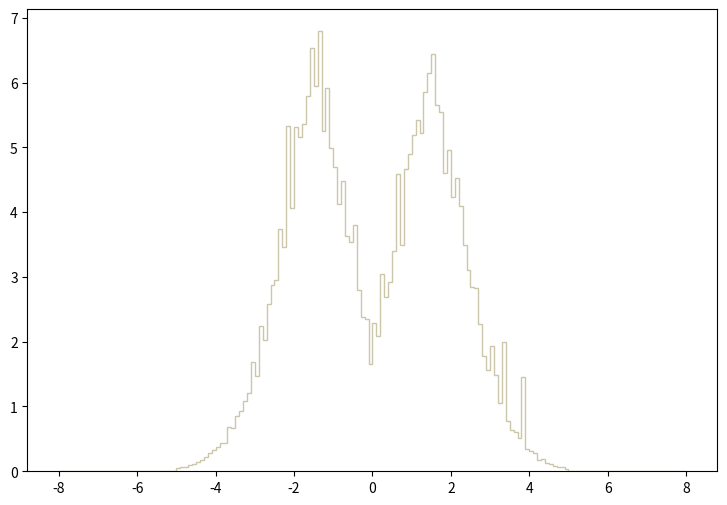

This chart was generated by the following Python code: (Note: this script raises an exception after producing the figure.)
def selection_1():

    # Library import
    import numpy
    import matplotlib
    import matplotlib.pyplot   as plt
    import matplotlib.gridspec as gridspec

    # Library version
    matplotlib_version = matplotlib.__version__
    numpy_version      = numpy.__version__

    # Histo binning
    xBinning = numpy.linspace(-8.0,8.0,161,endpoint=True)

    # Creating data sequence: middle of each bin
    xData = numpy.array([-7.95,-7.85,-7.75,-7.65,-7.55,-7.45,-7.35,-7.25,-7.15,-7.05,-6.95,-6.85,-6.75,-6.65,-6.55,-6.45,-6.35,-6.25,-6.15,-6.05,-5.95,-5.85,-5.75,-5.65,-5.55,-5.45,-5.35,-5.25,-5.15,-5.05,-4.95,-4.85,-4.75,-4.65,-4.55,-4.45,-4.35,-4.25,-4.15,-4.05,-3.95,-3.85,-3.75,-3.65,-3.55,-3.45,-3.35,-3.25,-3.15,-3.05,-2.95,-2.85,-2.75,-2.65,-2.55,-2.45,-2.35,-2.25,-2.15,-2.05,-1.95,-1.85,-1.75,-1.65,-1.55,-1.45,-1.35,-1.25,-1.15,-1.05,-0.95,-0.85,-0.75,-0.65,-0.55,-0.45,-0.35,-0.25,-0.15,-0.05,0.05,0.15,0.25,0.35,0.45,0.55,0.65,0.75,0.85,0.95,1.05,1.15,1.25,1.35,1.45,1.55,1.65,1.75,1.85,1.95,2.05,2.15,2.25,2.35,2.45,2.55,2.65,2.75,2.85,2.95,3.05,3.15,3.25,3.35,3.45,3.55,3.65,3.75,3.85,3.95,4.05,4.15,4.25,4.35,4.45,4.55,4.65,4.75,4.85,4.95,5.05,5.15,5.25,5.35,5.45,5.55,5.65,5.75,5.85,5.95,6.05,6.15,6.25,6.35,6.45,6.55,6.65,6.75,6.85,6.95,7.05,7.15,7.25,7.35,7.45,7.55,7.65,7.75,7.85,7.95])

    # Creating weights for histo: y2_ETA_0
    y2_ETA_0_weights = numpy.array([0.0,0.0,0.0,0.0,0.0,0.0,0.0,0.0,0.0,0.0,0.0,0.0,0.0,0.0,0.0,0.0,0.0,0.0,0.0,0.0,0.0,0.0,0.0,0.0,0.0,0.0,0.0,0.0,0.0,0.0,0.019459322296,0.0212283501411,0.0176902904509,0.0371496127468,0.0513018355076,0.060146994733,0.0707611538035,0.0636850344232,0.116755909776,0.146829427142,0.136215228072,0.178671944354,0.176902904509,0.268892456453,0.235280899397,0.314887212426,0.359112928553,0.422797962976,0.461716759568,0.532477953371,0.525401553991,0.645695543457,0.723533136641,0.769527532613,0.916357119756,0.958813916038,1.05257230783,1.13040950101,1.24893469063,1.25601069001,1.36745948025,1.42583747514,1.49836786879,1.53374826569,1.45767987235,1.70534425066,1.55497666383,1.54259346492,1.51251986755,1.2949294866,1.29316028676,1.17109749745,1.11271950256,0.89689792146,0.824367527811,0.69522833912,0.684614340049,0.520094754456,0.461716759568,0.371496127468,0.401569564835,0.435181161892,0.587317548569,0.562551150738,0.760682733388,0.822598727966,0.972965914798,1.06849350643,1.16755909776,1.37276667979,1.39222587808,1.41876147576,1.48244627018,1.55674586368,1.49659866894,1.49659866894,1.62219985795,1.49659866894,1.38691907855,1.30908148537,1.36392148056,1.21001589404,1.15871429853,1.02780591,1.00657751186,0.866824324093,0.849133925642,0.70584273819,0.590855948259,0.557244351203,0.543091952442,0.444026361117,0.401569564835,0.357343888708,0.274199535989,0.245895058467,0.233511859552,0.19105514327,0.168057785283,0.150367466832,0.146829427142,0.10791079055,0.0689921539584,0.0707611538035,0.0530708753526,0.060146994733,0.0300734973665,0.0212283501411,0.0265354376763,0.0106141750705,0.0,0.0,0.0,0.0,0.0,0.0,0.0,0.0,0.0,0.0,0.0,0.0,0.0,0.0,0.0,0.0,0.0,0.0,0.0,0.0,0.0,0.0,0.0,0.0,0.0,0.0,0.0,0.0,0.0,0.0])

    # Creating weights for histo: y2_ETA_1
    y2_ETA_1_weights = numpy.array([0.0,0.0,0.0,0.0,0.0,0.0,0.0,0.0,0.0,0.0,0.0,0.0,0.0,0.0,0.0,0.0,0.0,0.0,0.0,0.0,0.0,0.0,0.0,0.0,0.0,0.0,0.0,0.0,0.0,0.0,0.013892688307,0.0160348220628,0.0203086818837,0.0267128249216,0.0267157865571,0.0416619377967,0.0459575082842,0.0651820397357,0.0577004928792,0.0822857843884,0.107912884135,0.119670457083,0.111134711881,0.162411853058,0.180577629802,0.23825741921,0.20837967311,0.261777161436,0.310961533446,0.313083599224,0.36014874319,0.441309665649,0.448800485103,0.524699888272,0.567432571204,0.610204822545,0.697831662722,0.743743407543,0.809967735134,0.845213995102,0.852743183921,0.908304424744,0.970275348182,0.929626201789,0.964934412297,0.924326832718,0.949964763817,0.894409518208,0.868762794129,0.791781055079,0.787601991574,0.68496273706,0.659308019363,0.585634039452,0.48301317026,0.429590222259,0.4028171974,0.326987898261,0.260736512274,0.240414337163,0.236156176808,0.262874245543,0.341943278133,0.398595208167,0.428502290846,0.517221858608,0.603717202154,0.657146145368,0.727714604675,0.752227434037,0.792890968942,0.880503420607,0.89761615808,0.950995540862,0.987304552347,0.975609089811,0.978812132554,0.881580560636,0.881585756488,0.901895941172,0.852756773072,0.774723073889,0.755513210727,0.635832761621,0.553533268178,0.555621600888,0.488332123695,0.479778952406,0.457321282239,0.348356078259,0.345133491119,0.321631534693,0.274585895155,0.238262015541,0.216943156166,0.152789975007,0.151734297842,0.11645986037,0.103646810098,0.095118538929,0.0737163460864,0.071601514533,0.0438048669175,0.0544966507738,0.0277853726173,0.0235099860153,0.0235065927245,0.0245717862915,0.0149570145665,0.0106839261298,0.0,0.0,0.0,0.0,0.0,0.0,0.0,0.0,0.0,0.0,0.0,0.0,0.0,0.0,0.0,0.0,0.0,0.0,0.0,0.0,0.0,0.0,0.0,0.0,0.0,0.0,0.0,0.0,0.0,0.0])

    # Creating weights for histo: y2_ETA_2
    y2_ETA_2_weights = numpy.array([0.0,0.0,0.0,0.0,0.0,0.0,0.0,0.0,0.0,0.0,0.0,0.0,0.0,0.0,0.0,0.0,0.0,0.0,0.0,0.0,0.0,0.0,0.0,0.0,0.0,0.0,0.0,0.0,0.0,0.0,0.0104169344674,0.0152781716188,0.0166670959478,0.0215283330992,0.0229172574282,0.0298618830731,0.0388898932115,0.0465289710209,0.0541680528303,0.0618071346397,0.0680572961201,0.0701406966136,0.0770853382585,0.118753068128,0.120836468621,0.144448194214,0.171532200629,0.18403252359,0.18403252359,0.230561534611,0.253478780039,0.311813633856,0.320841635995,0.388204491951,0.391676812773,0.424316500504,0.458345308564,0.47015091136,0.532652526165,0.561820133073,0.590292939817,0.609738144423,0.620154946891,0.614599345575,0.642377752154,0.662516956924,0.615293745739,0.59376534064,0.57362613587,0.541680528303,0.498624118105,0.452094907084,0.406260496227,0.397232494089,0.29375758958,0.283340667112,0.239589536749,0.208338729347,0.166670959478,0.134725711911,0.125697709773,0.178476842274,0.18403252359,0.222227972637,0.304174552047,0.326397317311,0.370842927838,0.394454653431,0.468067710867,0.481262513992,0.559042132415,0.584737338501,0.593070940475,0.568070134554,0.635432950509,0.593070940475,0.605571343436,0.61390494541,0.606265743601,0.571542535376,0.577792536857,0.546541729454,0.477095713005,0.481956914157,0.42987210182,0.418066499024,0.350009042903,0.312508074021,0.283340667112,0.275007105138,0.231255974776,0.189588244906,0.15625403701,0.162504198491,0.146531554708,0.127086630102,0.0972247430287,0.0875022607259,0.076390858094,0.0597237741462,0.0513902121723,0.0451400506919,0.0326397317311,0.0361120445535,0.0222227972637,0.0159726357833,0.0138892472898,0.0131947871253,0.0104169344674,0.00555569731593,0.0,0.0,0.0,0.0,0.0,0.0,0.0,0.0,0.0,0.0,0.0,0.0,0.0,0.0,0.0,0.0,0.0,0.0,0.0,0.0,0.0,0.0,0.0,0.0,0.0,0.0,0.0,0.0,0.0,0.0])

    # Creating weights for histo: y2_ETA_3
    y2_ETA_3_weights = numpy.array([0.0,0.0,0.0,0.0,0.0,0.0,0.0,0.0,0.0,0.0,0.0,0.0,0.0,0.0,0.0,0.0,0.0,0.0,0.0,0.0,0.0,0.0,0.0,0.0,0.0,0.0,0.0,0.0,0.0,0.0,0.00521571371598,0.012802200212,0.012802200212,0.01422466868,0.00948311111997,0.0184920700839,0.0241819359559,0.0298718058279,0.0469414154438,0.0346133593879,0.0507346566918,0.0559503784078,0.0673301021518,0.0730199840238,0.0772873854277,0.0943569510437,0.109529956036,0.129918642744,0.151729809919,0.177334218343,0.182075739903,0.191558863023,0.203886907079,0.250354162367,0.264578847047,0.308675301555,0.335228030291,0.347081914191,0.356090877155,0.400661331819,0.398290731039,0.412515335719,0.407299734003,0.44665454695,0.436697343674,0.434326542894,0.418679337747,0.392126689011,0.371738002303,0.374108763083,0.331434789043,0.314365183427,0.299666338591,0.249880002211,0.235181197375,0.200567825987,0.167851095223,0.132289403524,0.116642278376,0.0990985126036,0.0905637097957,0.110952396504,0.128496162276,0.171644336471,0.192507183335,0.217163271447,0.245138440651,0.261259725955,0.312468542803,0.333331389667,0.380746965267,0.400661331819,0.404928933223,0.433378142582,0.430059341491,0.431007341802,0.428636541022,0.405402933379,0.435748943362,0.410144534939,0.391178368699,0.366522280587,0.326219067327,0.321003345611,0.307726981243,0.277381051259,0.256518204395,0.221904833007,0.202938586767,0.198197065207,0.157893811947,0.135608524616,0.127073721808,0.103365914008,0.104788394476,0.0886671091717,0.0810806266757,0.0749165846477,0.0521571371598,0.0436223343519,0.0346133593879,0.0303459579839,0.0275010250479,0.0208628468639,0.0194403783959,0.0156471371479,0.010905579588,0.00616402202798,0.00758649049597,0.001422466868,0.0,0.0,0.0,0.0,0.0,0.0,0.0,0.0,0.0,0.0,0.0,0.0,0.0,0.0,0.0,0.0,0.0,0.0,0.0,0.0,0.0,0.0,0.0,0.0,0.0,0.0,0.0,0.0,0.0,0.0])

    # Creating weights for histo: y2_ETA_4
    y2_ETA_4_weights = numpy.array([0.0,0.0,0.0,0.0,0.0,0.0,0.0,0.0,0.0,0.0,0.0,0.0,0.0,0.0,0.0,0.0,0.0,0.0,0.0,0.0,0.0,0.0,0.0,0.0,0.0,0.0,0.0,0.0,0.0,0.0,0.0,0.0,0.0,0.0,0.0,0.0,0.0,0.0,0.0,0.0,0.0,0.0,0.0,0.0,0.0,0.0,0.0,0.0,0.0,0.0,0.0,0.0,0.0,0.0,0.0,0.0,0.0,0.0,0.0,0.0,0.0,0.0,0.0,0.0,0.0,0.0,0.0,0.0,0.0,0.0,0.0,0.0,0.0,0.0,0.0,0.0,0.0,0.0,0.0,0.0,0.0,0.0,0.0,0.0,0.0,0.0,0.0,0.0,0.0,0.0,0.0,0.0,0.0,0.0,0.0,0.0,0.0,0.0,0.0,0.0,0.0,0.0,0.0,0.0,0.0,0.0,0.0,0.0,0.0,0.0,0.0,0.0,0.0,0.0,0.0,0.0,0.0,0.0,0.0,0.0,0.0,0.0,0.0,0.0,0.0,0.0,0.0,0.0,0.0,0.0,0.0,0.0,0.0,0.0,0.0,0.0,0.0,0.0,0.0,0.0,0.0,0.0,0.0,0.0,0.0,0.0,0.0,0.0,0.0,0.0,0.0,0.0,0.0,0.0,0.0,0.0,0.0,0.0,0.0,0.0])

    # Creating weights for histo: y2_ETA_5
    y2_ETA_5_weights = numpy.array([0.0,0.0,0.0,0.0,0.0,0.0,0.0,0.0,0.0,0.0,0.0,0.0,0.0,0.0,0.0,0.0,0.0,0.0,0.0,0.0,0.0,0.0,0.0,0.0,0.0,0.0,0.0,0.0,0.0,0.0,0.0,0.0,0.0,0.0,0.0,0.0,0.0,0.0,0.0,0.0,0.0,0.0,0.0,0.0,0.0,0.0,0.0,0.0,0.0,0.0,0.0,0.0,0.0,0.0,0.0,0.0,0.0,0.0,1.05462838872,0.0,0.0,0.0,0.0,0.0,0.0,0.0,0.0,0.0,0.0,0.0,0.0,0.0,0.0,0.0,0.0,0.0,0.0,0.0,0.0,0.0,0.0,0.0,0.0,0.0,0.0,0.0,0.0,0.0,0.0,0.0,0.0,0.0,0.0,0.0,0.0,0.0,0.0,0.0,0.0,0.0,0.0,0.0,0.0,0.0,0.0,0.0,0.0,0.0,0.0,0.0,0.0,0.0,0.0,1.0521138287,0.0,0.0,0.0,0.0,1.0529581672,0.0,0.0,0.0,0.0,0.0,0.0,0.0,0.0,0.0,0.0,0.0,0.0,0.0,0.0,0.0,0.0,0.0,0.0,0.0,0.0,0.0,0.0,0.0,0.0,0.0,0.0,0.0,0.0,0.0,0.0,0.0,0.0,0.0,0.0,0.0,0.0,0.0,0.0,0.0,0.0,0.0])

    # Creating weights for histo: y2_ETA_6
    y2_ETA_6_weights = numpy.array([0.0,0.0,0.0,0.0,0.0,0.0,0.0,0.0,0.0,0.0,0.0,0.0,0.0,0.0,0.0,0.0,0.0,0.0,0.0,0.0,0.0,0.0,0.0,0.0,0.0,0.0,0.0,0.0,0.0,0.0,0.0,0.0,0.0,0.0,0.0,0.0,0.0,0.0,0.0,0.0,0.0,0.0,0.0,0.0,0.0,0.0,0.0,0.0,0.0,0.230010868789,0.0,0.461330815406,0.0,0.229973211859,0.230587826743,0.230418946942,0.460523112695,0.0,0.230010868789,0.0,0.691633679099,0.46109180918,0.230578412511,0.920677725438,1.38273093908,0.460570760238,1.61360826308,0.230742911812,1.15123842382,0.230119228525,0.230176943533,0.230119228525,0.460931575103,0.230578412511,0.460212635155,0.921333263413,0.459820695685,0.229694012626,0.230513204542,0.0,0.229469723343,0.229973211859,0.69151532875,0.23066383226,0.0,0.460533103309,0.92177323468,0.0,0.229943163167,0.460991518786,0.459916375026,0.690814064503,0.460690263351,0.69197835528,1.15214564842,1.15201115938,0.460224162786,0.691093033184,0.230559776173,0.230418946942,0.0,0.691293998226,0.460078146121,0.230754708421,0.229694012626,0.230010868789,0.461066448391,0.230010868789,0.0,0.0,0.460772493789,0.229943163167,0.0,0.0,0.0,0.0,0.0,0.0,0.0,0.0,0.0,0.0,0.0,0.0,0.0,0.0,0.0,0.0,0.0,0.0,0.0,0.0,0.0,0.0,0.0,0.0,0.0,0.0,0.0,0.0,0.0,0.0,0.0,0.0,0.0,0.0,0.0,0.0,0.0,0.0,0.0,0.0,0.0,0.0,0.0,0.0,0.0,0.0,0.0,0.0])

    # Creating weights for histo: y2_ETA_7
    y2_ETA_7_weights = numpy.array([0.0,0.0,0.0,0.0,0.0,0.0,0.0,0.0,0.0,0.0,0.0,0.0,0.0,0.0,0.0,0.0,0.0,0.0,0.0,0.0,0.0,0.0,0.0,0.0,0.0,0.0,0.0,0.0,0.0,0.0,0.0,0.0,0.0,0.0,0.0,0.0,0.0,0.0,0.0,0.0,0.0,0.0,0.0,0.0,0.0277647033476,0.0,0.0,0.0,0.0,0.0276968775195,0.0,0.0,0.0829905614753,0.11075083312,0.166183473274,0.0553570473053,0.221639502972,0.24945005444,0.526282031584,0.360087902218,0.581664084157,0.6368984133,0.720094402671,0.470713016544,0.58144480719,0.802918390591,0.747484019302,0.719408873627,0.581109351901,1.02468972903,0.775530697441,0.553850916753,0.803170751451,0.554000948362,0.581493663637,0.60916564745,0.276856366897,0.498550419823,0.636854557907,0.415268258452,0.636908030711,0.415393284792,0.554154826935,0.6093976194,0.6091602617,0.470645694668,0.774825164183,0.526078911867,0.941934217075,0.69229816191,0.747629434554,0.636845325192,0.443408033127,0.830871972193,0.664515000827,0.858429316469,0.775501075816,0.692036568335,0.332363138054,0.775186394134,0.41500743427,0.359867355753,0.304642990247,0.27699301107,0.166084529352,0.110630423136,0.138485214695,0.0553605865125,0.0276711220933,0.0553776670341,0.0831185884482,0.0276911878592,0.0,0.0,0.0,0.0,0.0,0.0,0.0,0.0,0.0,0.0,0.0,0.0,0.0,0.0,0.0,0.0,0.0,0.0,0.0,0.0,0.0,0.0,0.0,0.0,0.0,0.0,0.0,0.0,0.0,0.0,0.0,0.0,0.0,0.0,0.0,0.0,0.0,0.0,0.0,0.0,0.0,0.0,0.0,0.0,0.0,0.0,0.0,0.0])

    # Creating weights for histo: y2_ETA_8
    y2_ETA_8_weights = numpy.array([0.0,0.0,0.0,0.0,0.0,0.0,0.0,0.0,0.0,0.0,0.0,0.0,0.0,0.0,0.0,0.0,0.0,0.0,0.0,0.0,0.0,0.0,0.0,0.0,0.0,0.0,0.0,0.0,0.0,0.0,0.0,0.0,0.0,0.0,0.0,0.0,0.0,0.0,0.0,0.0,0.0,0.0,0.0,0.0,0.0,0.0,0.0,0.0,0.0,0.0,0.0,0.0,0.0100835283621,0.0201925974564,0.0200814415689,0.0302819390809,0.0504657741669,0.0504242560654,0.141108752243,0.151215394088,0.282169748354,0.171429102546,0.242031598888,0.211525988772,0.44375617243,0.302421321903,0.282313016751,0.312570379932,0.322771805867,0.262001490141,0.292300905418,0.312554784854,0.322665977792,0.332735664764,0.352972674817,0.312564736577,0.282096688146,0.191752826085,0.231859664033,0.151287362033,0.302268283827,0.242098226884,0.282377581586,0.211618042207,0.312517223169,0.282305067509,0.282384074478,0.231974290887,0.352819879465,0.383064378224,0.332738880869,0.272162987823,0.322516823314,0.211554205547,0.201764441115,0.332688454763,0.242049075084,0.151224799679,0.141197892978,0.171280676244,0.0907672350425,0.0403228631475,0.0907185686915,0.131074745837,0.0504462894221,0.0403355697982,0.050437247918,0.0201443983509,0.0,0.0,0.0,0.0,0.0,0.0,0.0,0.0,0.0,0.0,0.0,0.0,0.0,0.0,0.0,0.0,0.0,0.0,0.0,0.0,0.0,0.0,0.0,0.0,0.0,0.0,0.0,0.0,0.0,0.0,0.0,0.0,0.0,0.0,0.0,0.0,0.0,0.0,0.0,0.0,0.0,0.0,0.0,0.0,0.0,0.0,0.0,0.0,0.0,0.0,0.0,0.0])

    # Creating weights for histo: y2_ETA_9
    y2_ETA_9_weights = numpy.array([0.0,0.0,0.0,0.0,0.0,0.0,0.0,0.0,0.0,0.0,0.0,0.0,0.0,0.0,0.0,0.0,0.0,0.0,0.0,0.0,0.0,0.0,0.0,0.0,0.0,0.0,0.0,0.0,0.0,0.0,0.0,0.0,0.0,0.0,0.0,0.0,0.0,0.0,0.0,0.0,0.0,0.0,0.0,0.0,0.0,0.0,0.0,0.0,0.0,0.0,0.0,0.0,0.00282138463975,0.00565641211171,0.00565755863286,0.0169834870544,0.0283062529243,0.0226386756972,0.0311267719021,0.0452672327682,0.0565715465729,0.0961962409048,0.138639607469,0.124487958403,0.138660960464,0.16404220709,0.178212246663,0.17545659462,0.147061998009,0.144277952254,0.200865465481,0.138635490766,0.166899314713,0.152750743556,0.13579269542,0.158470037351,0.152735584853,0.152754244678,0.127399929756,0.135835632253,0.152797296931,0.104703658684,0.161278860274,0.155597463235,0.152794065127,0.135777921457,0.17254504648,0.15842571546,0.186710507663,0.152814340853,0.169745303388,0.197991814096,0.19809400068,0.161226304976,0.138599556176,0.115986965759,0.107487358174,0.130126341662,0.0820436684663,0.073589421567,0.0735758787669,0.0424499840689,0.022630757776,0.0113217347704,0.0169680167136,0.0113279752311,0.00283618476579,0.00282186248514,0.0,0.0,0.0,0.0,0.0,0.0,0.0,0.0,0.0,0.0,0.0,0.0,0.0,0.0,0.0,0.0,0.0,0.0,0.0,0.0,0.0,0.0,0.0,0.0,0.0,0.0,0.0,0.0,0.0,0.0,0.0,0.0,0.0,0.0,0.0,0.0,0.0,0.0,0.0,0.0,0.0,0.0,0.0,0.0,0.0,0.0,0.0,0.0,0.0,0.0,0.0,0.0])

    # Creating weights for histo: y2_ETA_10
    y2_ETA_10_weights = numpy.array([0.0,0.0,0.0,0.0,0.0,0.0,0.0,0.0,0.0,0.0,0.0,0.0,0.0,0.0,0.0,0.0,0.0,0.0,0.0,0.0,0.0,0.0,0.0,0.0,0.0,0.0,0.0,0.0,0.0,0.0,0.0,0.0,0.0,0.0,0.0,0.0,0.0,0.0,0.0,0.0,0.0,0.0,0.0,0.0,0.0,0.0,0.0,0.0,0.0,0.0,0.0,0.0,0.0,0.0,0.0,0.0,0.00152036568561,0.00608432773461,0.0,0.0106637902773,0.00915590296165,0.0136744953492,0.0121776816713,0.0228924097371,0.0304152648039,0.0167600741854,0.0364716219449,0.016765166192,0.0304859503631,0.0213936939407,0.0244311172797,0.0274140880461,0.0212791060686,0.0121922488273,0.0167602159582,0.0152615119762,0.0167467002838,0.0229027118944,0.0243348889863,0.018266020395,0.0244153096116,0.0167416200915,0.0304663739012,0.012157561747,0.0197782991233,0.0136882236828,0.0289205777181,0.0152397025925,0.0228780434259,0.0167637366496,0.0379849285261,0.0213087720287,0.015237918618,0.0228788349907,0.0152255607549,0.0213024867675,0.0137411049402,0.0136775907222,0.0152689904918,0.00610569998541,0.00306007981519,0.0107070274394,0.0030442780543,0.0,0.00152202206458,0.0,0.0,0.0,0.0,0.0,0.0,0.0,0.0,0.0,0.0,0.0,0.0,0.0,0.0,0.0,0.0,0.0,0.0,0.0,0.0,0.0,0.0,0.0,0.0,0.0,0.0,0.0,0.0,0.0,0.0,0.0,0.0,0.0,0.0,0.0,0.0,0.0,0.0,0.0,0.0,0.0,0.0,0.0,0.0,0.0,0.0,0.0,0.0,0.0,0.0,0.0,0.0,0.0,0.0,0.0])

    # Creating weights for histo: y2_ETA_11
    y2_ETA_11_weights = numpy.array([0.0,0.0,0.0,0.0,0.0,0.0,0.0,0.0,0.0,0.0,0.0,0.0,0.0,0.0,0.0,0.0,0.0,0.0,0.0,0.0,0.0,0.0,0.0,0.0,0.0,0.0,0.0,0.0,0.0,0.0,0.0,0.0,0.0,0.0,0.0,0.0,0.0,0.0,0.0,0.0,0.0,0.0,0.0,0.0,0.0,0.0,0.0,0.0,0.0,0.0,0.0,0.0,0.0,0.0,0.0,0.0,0.0,0.0,0.000180402763226,0.0,0.00162534450242,0.00126209183056,0.00270855024996,0.00487465404186,0.00307127724615,0.00523784394073,0.0032496676921,0.00523603777304,0.00541400113158,0.00559867311296,0.00361186901262,0.00306932512163,0.00306869585127,0.00216793037044,0.00288709551029,0.00180590851136,0.00180477205062,0.00144580488709,0.00198653798907,0.00288744210963,0.00288639037318,0.0025288238561,0.00144563890452,0.00180628014288,0.00306903051219,0.00198611975919,0.00270769414959,0.00270918067566,0.00487566303107,0.00505634526889,0.00523489784631,0.00397192449809,0.00542156855058,0.00596007609966,0.00487562452003,0.00523591068662,0.00379148179892,0.00180388206053,0.00162517004741,0.000902287437054,0.000361074641586,0.000180062556714,0.0,0.0,0.0,0.0,0.0,0.0,0.0,0.0,0.0,0.0,0.0,0.0,0.0,0.0,0.0,0.0,0.0,0.0,0.0,0.0,0.0,0.0,0.0,0.0,0.0,0.0,0.0,0.0,0.0,0.0,0.0,0.0,0.0,0.0,0.0,0.0,0.0,0.0,0.0,0.0,0.0,0.0,0.0,0.0,0.0,0.0,0.0,0.0,0.0,0.0,0.0,0.0,0.0,0.0,0.0,0.0,0.0,0.0])

    # Creating weights for histo: y2_ETA_12
    y2_ETA_12_weights = numpy.array([0.0,0.0,0.0,0.0,0.0,0.0,0.0,0.0,0.0,0.0,0.0,0.0,0.0,0.0,0.0,0.0,0.0,0.0,0.0,0.0,0.0,0.0,0.0,0.0,0.0,0.0,0.0,0.0,0.0,0.0,0.0,0.0,0.0,0.0,0.0,0.0,0.0,0.0,0.0,0.0,0.0,0.0,0.0,0.0,0.0,0.0,0.0,0.0,0.0,0.0,0.0,0.0,0.0,0.0,0.0,0.0,0.012170493784,0.0,0.0,0.0,0.0,0.0,0.0121313846429,0.0,0.0,0.0,0.0,0.0,0.0,0.0,0.0,0.0,0.0,0.0,0.0,0.0,0.0,0.0,0.0,0.0,0.0,0.0,0.0,0.0,0.0,0.0,0.0,0.0,0.0,0.0,0.0,0.0,0.0,0.0,0.0,0.0,0.0,0.0,0.0,0.0,0.0,0.0,0.0,0.0,0.0,0.0,0.0,0.0,0.0,0.0,0.0,0.0,0.0,0.0121240822392,0.0,0.0,0.0,0.0,0.0,0.0,0.0,0.0121753353338,0.0,0.0,0.0,0.0,0.0,0.0,0.0,0.0,0.0,0.0,0.0,0.0,0.0,0.0,0.0,0.0,0.0,0.0,0.0,0.0,0.0,0.0,0.0,0.0,0.0,0.0,0.0,0.0,0.0,0.0,0.0,0.0,0.0,0.0,0.0,0.0,0.0,0.0])

    # Creating weights for histo: y2_ETA_13
    y2_ETA_13_weights = numpy.array([0.0,0.0,0.0,0.0,0.0,0.0,0.0,0.0,0.0,0.0,0.0,0.0,0.0,0.0,0.0,0.0,0.0,0.0,0.0,0.0,0.0,0.0,0.0,0.0,0.0,0.0,0.0,0.0,0.0,0.0,0.0,0.0,0.0,0.0,0.0,0.0,0.0,0.0100369729596,0.0100340929302,0.0100407289809,0.0100584802099,0.0,0.0,0.030132417865,0.0200826438562,0.0300958576057,0.0301273024038,0.0200840156923,0.010054653944,0.040136636171,0.0301856963443,0.0200640496917,0.0301124766567,0.0200719501456,0.0100407289809,0.0301068736151,0.0100299567616,0.0301601727545,0.0,0.0200562401427,0.0200624010091,0.0200827058367,0.0,0.0301219142281,0.0100340929302,0.0200902220112,0.0,0.0100355639352,0.0,0.0,0.0,0.0,0.0,0.0100187052261,0.0,0.0,0.0,0.0,0.0,0.0,0.0,0.0,0.0,0.0,0.0,0.0,0.0,0.0,0.0,0.0,0.0100696697648,0.0100457328771,0.0100329194318,0.0100153624085,0.0100329194318,0.0100407289809,0.0100584802099,0.0100407289809,0.0100367002452,0.0200976844692,0.030155929153,0.0401028939605,0.0200909203254,0.0301506070899,0.0601800546042,0.0401587756228,0.0100369729596,0.0301077413428,0.0502351516829,0.0,0.0100367002452,0.0301107949178,0.0401287894336,0.0100324442476,0.0200965440271,0.0200755615456,0.0201149439859,0.0401455035214,0.0,0.0,0.0,0.010060984224,0.0,0.0,0.0,0.0,0.0,0.0,0.0,0.0,0.0,0.0,0.0,0.0,0.0,0.0,0.0,0.0,0.0,0.0,0.0,0.0,0.0,0.0,0.0,0.0,0.0,0.0,0.0,0.0,0.0,0.0,0.0,0.0,0.0,0.0,0.0,0.0,0.0,0.0])

    # Creating weights for histo: y2_ETA_14
    y2_ETA_14_weights = numpy.array([0.0,0.0,0.0,0.0,0.0,0.0,0.0,0.0,0.0,0.0,0.0,0.0,0.0,0.0,0.0,0.0,0.0,0.0,0.0,0.0,0.0,0.0,0.0,0.0,0.0,0.0,0.0,0.0,0.0,0.0,0.0,0.0,0.0,0.0,0.0,0.0,0.0,0.0,0.0,0.0,0.0,0.00550244091916,0.00549455527483,0.0274788622552,0.0109966102402,0.0275213334174,0.0440645011208,0.0550212403082,0.0715383947294,0.104584200931,0.0824863179209,0.131991507362,0.14303701591,0.165039385526,0.17598641493,0.137517836787,0.214458486969,0.170484624038,0.142930858318,0.143025762312,0.175987877491,0.098972149149,0.148484001371,0.121016933049,0.148535678545,0.0990037973558,0.0989622362319,0.0825768342299,0.0769304935054,0.0714326434044,0.0439745942125,0.0495251777825,0.0495075864172,0.0440087612752,0.0330345444773,0.0549921109575,0.0219667196778,0.0165360458411,0.022010092753,0.0165075908938,0.0110069781765,0.0109916456563,0.0110139619079,0.0109818911834,0.0274957954678,0.0220320596148,0.0550157150757,0.0220151995304,0.049493773336,0.0440424814442,0.0550020238746,0.07153258511,0.115467690161,0.0990199667862,0.115521642431,0.131937230078,0.0934729989933,0.14840473866,0.181489180862,0.181490887184,0.187042080155,0.225504767425,0.242091556026,0.14852710631,0.115486134687,0.165082652971,0.115531595975,0.13196696883,0.126449171014,0.0990365831104,0.0770662679688,0.0935408049716,0.0439841414892,0.060540663192,0.0165169187863,0.00550898994474,0.0220143260561,0.00551815533042,0.00549723257499,0.0,0.0,0.0,0.00547933650942,0.0,0.0,0.0,0.0,0.0,0.0,0.0,0.0,0.0,0.0,0.0,0.0,0.0,0.0,0.0,0.0,0.0,0.0,0.0,0.0,0.0,0.0,0.0,0.0,0.0,0.0,0.0,0.0,0.0,0.0,0.0,0.0,0.0,0.0,0.0,0.0,0.0])

    # Creating weights for histo: y2_ETA_15
    y2_ETA_15_weights = numpy.array([0.0,0.0,0.0,0.0,0.0,0.0,0.0,0.0,0.0,0.0,0.0,0.0,0.0,0.0,0.0,0.0,0.0,0.0,0.0,0.0,0.0,0.0,0.0,0.0,0.0,0.0,0.0,0.0,0.0,0.0,0.0,0.0,0.0,0.0,0.0,0.0,0.0,0.0,0.0,0.0,0.0,0.0,0.0,0.0,0.0,0.00197437303479,0.00789374198684,0.00987314982961,0.0207311515505,0.0226995887146,0.0286165883688,0.0385018953297,0.053311084968,0.0759892854687,0.0937577765913,0.115459157806,0.151004637617,0.16281573358,0.162814972005,0.174656290444,0.177653446181,0.165785913552,0.212176652743,0.210172068856,0.158841598225,0.191462993353,0.14014021863,0.13814806043,0.130268531825,0.110538946718,0.109532626448,0.0897938222831,0.0819197449472,0.0838674512563,0.0661286214498,0.0611712134688,0.0532893199752,0.0305884927003,0.0424451428326,0.0394795443311,0.0365223792632,0.0375057921798,0.0335415933662,0.0434092959352,0.0503209437316,0.0690675367918,0.0690634082573,0.0651326425568,0.100646977986,0.099658775168,0.121373544058,0.105600417764,0.134226353456,0.160837083303,0.153964075383,0.172702170877,0.168740060381,0.182591854886,0.164801558688,0.190469900425,0.15396207124,0.134239660965,0.162811043885,0.146092924096,0.125322587542,0.10362096583,0.0848527681088,0.068096890266,0.0394645012339,0.0306034836897,0.0266494819556,0.0177673728108,0.00888108302366,0.00197036314553,0.00196954264939,0.0,0.0,0.0,0.0,0.0,0.0,0.0,0.0,0.0,0.0,0.0,0.0,0.0,0.0,0.0,0.0,0.0,0.0,0.0,0.0,0.0,0.0,0.0,0.0,0.0,0.0,0.0,0.0,0.0,0.0,0.0,0.0,0.0,0.0,0.0,0.0,0.0,0.0,0.0,0.0,0.0,0.0,0.0,0.0,0.0])

    # Creating weights for histo: y2_ETA_16
    y2_ETA_16_weights = numpy.array([0.0,0.0,0.0,0.0,0.0,0.0,0.0,0.0,0.0,0.0,0.0,0.0,0.0,0.0,0.0,0.0,0.0,0.0,0.0,0.0,0.0,0.0,0.0,0.0,0.0,0.0,0.0,0.0,0.0,0.0,0.0,0.0,0.0,0.0,0.0,0.0,0.0,0.0,0.0,0.0,0.0,0.0,0.0,0.0,0.0,0.0,0.0,0.0,0.000504800693334,0.00050348234261,0.0037812471342,0.00428526802008,0.0128529352971,0.0138652766126,0.0224384053425,0.0327767356732,0.0383125443776,0.0567178487847,0.0658022255231,0.0645261260394,0.0736169845021,0.0925139717128,0.0841954787242,0.0980632880106,0.0829415851479,0.087722537036,0.0920051163407,0.0766370279315,0.0799065777376,0.0610063096542,0.0612506146472,0.061005989569,0.0501698668094,0.0420974792929,0.033781010843,0.0362980764639,0.0216784391669,0.0284891910475,0.0191513188711,0.0221810208699,0.020671915399,0.0196578656289,0.0219296980099,0.0297421843843,0.0317669030251,0.0342767787333,0.0488949276343,0.0473937282667,0.053939789731,0.0559633280578,0.0715888049407,0.0731069688214,0.0736021405532,0.0834357166029,0.0922630249528,0.0940201324003,0.0879738038811,0.0839293679301,0.0809161663209,0.0786430816067,0.0720959798656,0.0625159912784,0.0562071529231,0.0463813389383,0.0342774709174,0.01865618715,0.0173971802134,0.00982887479903,0.00453479040112,0.00327585268291,0.00151268522326,0.000504335369542,0.000251767298255,0.0,0.0,0.0,0.0,0.0,0.0,0.0,0.0,0.0,0.0,0.0,0.0,0.0,0.0,0.0,0.0,0.0,0.0,0.0,0.0,0.0,0.0,0.0,0.0,0.0,0.0,0.0,0.0,0.0,0.0,0.0,0.0,0.0,0.0,0.0,0.0,0.0,0.0,0.0,0.0,0.0,0.0,0.0,0.0,0.0,0.0,0.0])

    # Creating weights for histo: y2_ETA_17
    y2_ETA_17_weights = numpy.array([0.0,0.0,0.0,0.0,0.0,0.0,0.0,0.0,0.0,0.0,0.0,0.0,0.0,0.0,0.0,0.0,0.0,0.0,0.0,0.0,0.0,0.0,0.0,0.0,0.0,0.0,0.0,0.0,0.0,0.0,0.0,0.0,0.0,0.0,0.0,0.0,0.0,0.0,0.0,0.0,0.0,0.0,0.0,0.0,0.0,0.0,0.0,0.0,0.0,0.000287297016858,0.0,0.0002877934089,0.000857586786693,0.00228741951778,0.00315392206542,0.00916431188846,0.0111594429749,0.0145971753155,0.0188877821677,0.0340711799879,0.0312067329657,0.0443740192624,0.0489699097195,0.0455214997012,0.0503878113455,0.0546894358014,0.0503856818086,0.0484064022746,0.0555581068774,0.0409261991157,0.0417973496525,0.0337905910121,0.0329286084815,0.0269163560635,0.0203265192622,0.0234683659538,0.0160482897182,0.0148826032389,0.0111701506462,0.0137452405996,0.0137390219521,0.0134513345201,0.0143239547373,0.0191678612543,0.0223273541082,0.0206115572704,0.0274906011731,0.031203733618,0.0386666405386,0.0446496593144,0.0426415060601,0.0461070523515,0.0520970796032,0.0526797728754,0.044092260541,0.0469738138429,0.0515350418386,0.0374907062881,0.0429211252468,0.0297861519225,0.0269268637782,0.0220518240322,0.0137477100625,0.0105896768912,0.0074411896438,0.00458045781355,0.000860929759642,0.00171102487567,0.0,0.000573934777096,0.0,0.0,0.0,0.0,0.0,0.0,0.0,0.0,0.0,0.0,0.0,0.0,0.0,0.0,0.0,0.0,0.0,0.0,0.0,0.0,0.0,0.0,0.0,0.0,0.0,0.0,0.0,0.0,0.0,0.0,0.0,0.0,0.0,0.0,0.0,0.0,0.0,0.0,0.0,0.0,0.0,0.0,0.0,0.0,0.0,0.0,0.0,0.0,0.0,0.0])

    # Creating weights for histo: y2_ETA_18
    y2_ETA_18_weights = numpy.array([0.0,0.0,0.0,0.0,0.0,0.0,0.0,0.0,0.0,0.0,0.0,0.0,0.0,0.0,0.0,0.0,0.0,0.0,0.0,0.0,0.0,0.0,0.0,0.0,0.0,0.0,0.0,0.0,0.0,0.0,0.0,0.0,0.0,0.0,0.0,0.0,0.0,0.0,0.0,0.0,0.0,0.0,0.0,0.0,0.0,0.0,0.0,0.0,0.0,0.0,0.0,0.0,0.0,4.32255015911e-05,2.1599054319e-05,8.64362505514e-05,0.000453616154721,0.000928710798724,0.0015768776911,0.00235322859979,0.00382300261047,0.00440388660961,0.00593977797186,0.00662987418795,0.0077751645035,0.0085322720303,0.00883322150733,0.00924369250362,0.0087621364588,0.00820638138684,0.00719111539448,0.00710156441093,0.00596143751615,0.00459625337115,0.00446974117995,0.00358385450229,0.00267862343751,0.00274297298804,0.00207364319534,0.00209225539934,0.00192278581046,0.00200723162936,0.00224619616787,0.00250226411859,0.00317556580567,0.00414571515167,0.00514101102743,0.00558980952616,0.00660272431799,0.00746905160569,0.00924282494834,0.00827172045332,0.00866007507669,0.00865437100553,0.00783955638403,0.00760023686034,0.00643717213934,0.00537816794955,0.00421190961927,0.00328269966193,0.00220380833909,0.00164238943042,0.00103510283236,0.000475072012126,0.000172877027478,8.63637866349e-05,4.32177480778e-05,0.0,0.0,0.0,0.0,0.0,0.0,0.0,0.0,0.0,0.0,0.0,0.0,0.0,0.0,0.0,0.0,0.0,0.0,0.0,0.0,0.0,0.0,0.0,0.0,0.0,0.0,0.0,0.0,0.0,0.0,0.0,0.0,0.0,0.0,0.0,0.0,0.0,0.0,0.0,0.0,0.0,0.0,0.0,0.0,0.0,0.0,0.0,0.0,0.0,0.0,0.0,0.0,0.0])

    # Creating weights for histo: y2_ETA_19
    y2_ETA_19_weights = numpy.array([0.0,0.0,0.0,0.0,0.0,0.0,0.0,0.0,0.0,0.0,0.0,0.0,0.0,0.0,0.0,0.0,0.0,0.0,0.0,0.0,0.0,0.0,0.0,0.0,0.0,0.0,0.0,0.0,0.0,0.0,0.0,0.0,0.0,0.0,0.0,0.0,0.0,0.0,0.0,0.0,0.0,0.0,0.0,0.0,0.0,0.0,0.0,0.0,0.0,0.0,0.0,0.0,0.0,0.0,0.0,0.0,0.0,2.84059930042e-05,5.668246784e-05,0.000142096684701,0.000451339179773,0.000538773746384,0.000592215140885,0.00119201570936,0.00113288041694,0.00156083651731,0.00181394947721,0.00175918943328,0.00187236484467,0.0016182196012,0.00161383796592,0.00105191299548,0.00133033071605,0.0011354712259,0.000906443892349,0.000823006862417,0.00062303645464,0.000538513818867,0.000368639898398,0.000425753251796,0.000395142256535,0.000425322811828,0.000454051040688,0.000595110287831,0.000678720949345,0.000682814881999,0.00119268884736,0.00118969567061,0.00127661929399,0.00161605997486,0.00144501578645,0.00206924434295,0.00200628395719,0.00172984435929,0.00218441748296,0.00150382921434,0.00135786877394,0.000994007234478,0.000312313011401,0.000369326107042,0.000198920003549,0.000113221782457,2.84378675442e-05,0.0,0.0,0.0,0.0,0.0,0.0,0.0,0.0,0.0,0.0,0.0,0.0,0.0,0.0,0.0,0.0,0.0,0.0,0.0,0.0,0.0,0.0,0.0,0.0,0.0,0.0,0.0,0.0,0.0,0.0,0.0,0.0,0.0,0.0,0.0,0.0,0.0,0.0,0.0,0.0,0.0,0.0,0.0,0.0,0.0,0.0,0.0,0.0,0.0,0.0,0.0,0.0,0.0,0.0,0.0,0.0,0.0])

    # Creating a new Canvas
    fig   = plt.figure(figsize=(12,6),dpi=80)
    frame = gridspec.GridSpec(1,1,right=0.7)
    pad   = fig.add_subplot(frame[0])

    # Creating a new Stack
    pad.hist(x=xData, bins=xBinning, weights=y2_ETA_0_weights+y2_ETA_1_weights+y2_ETA_2_weights+y2_ETA_3_weights+y2_ETA_4_weights+y2_ETA_5_weights+y2_ETA_6_weights+y2_ETA_7_weights+y2_ETA_8_weights+y2_ETA_9_weights+y2_ETA_10_weights+y2_ETA_11_weights+y2_ETA_12_weights+y2_ETA_13_weights+y2_ETA_14_weights+y2_ETA_15_weights+y2_ETA_16_weights+y2_ETA_17_weights+y2_ETA_18_weights+y2_ETA_19_weights,\
             label="$bg\_vbf\_1600\_inf$", histtype="step", rwidth=1.0,\
             color=None, edgecolor="#ccc6aa", linewidth=1, linestyle="solid",\
             bottom=None, cumulative=False, normed=False, align="mid", orientation="vertical")

    pad.hist(x=xData, bins=xBinning, weights=y2_ETA_0_weights+y2_ETA_1_weights+y2_ETA_2_weights+y2_ETA_3_weights+y2_ETA_4_weights+y2_ETA_5_weights+y2_ETA_6_weights+y2_ETA_7_weights+y2_ETA_8_weights+y2_ETA_9_weights+y2_ETA_10_weights+y2_ETA_11_weights+y2_ETA_12_weights+y2_ETA_13_weights+y2_ETA_14_weights+y2_ETA_15_weights+y2_ETA_16_weights+y2_ETA_17_weights+y2_ETA_18_weights,\
             label="$bg\_vbf\_1200\_1600$", histtype="step", rwidth=1.0,\
             color=None, edgecolor="#c1bfa8", linewidth=1, linestyle="solid",\
             bottom=None, cumulative=False, normed=False, align="mid", orientation="vertical")

    pad.hist(x=xData, bins=xBinning, weights=y2_ETA_0_weights+y2_ETA_1_weights+y2_ETA_2_weights+y2_ETA_3_weights+y2_ETA_4_weights+y2_ETA_5_weights+y2_ETA_6_weights+y2_ETA_7_weights+y2_ETA_8_weights+y2_ETA_9_weights+y2_ETA_10_weights+y2_ETA_11_weights+y2_ETA_12_weights+y2_ETA_13_weights+y2_ETA_14_weights+y2_ETA_15_weights+y2_ETA_16_weights+y2_ETA_17_weights,\
             label="$bg\_vbf\_800\_1200$", histtype="step", rwidth=1.0,\
             color=None, edgecolor="#bab5a3", linewidth=1, linestyle="solid",\
             bottom=None, cumulative=False, normed=False, align="mid", orientation="vertical")

    pad.hist(x=xData, bins=xBinning, weights=y2_ETA_0_weights+y2_ETA_1_weights+y2_ETA_2_weights+y2_ETA_3_weights+y2_ETA_4_weights+y2_ETA_5_weights+y2_ETA_6_weights+y2_ETA_7_weights+y2_ETA_8_weights+y2_ETA_9_weights+y2_ETA_10_weights+y2_ETA_11_weights+y2_ETA_12_weights+y2_ETA_13_weights+y2_ETA_14_weights+y2_ETA_15_weights+y2_ETA_16_weights,\
             label="$bg\_vbf\_600\_800$", histtype="step", rwidth=1.0,\
             color=None, edgecolor="#b2a596", linewidth=1, linestyle="solid",\
             bottom=None, cumulative=False, normed=False, align="mid", orientation="vertical")

    pad.hist(x=xData, bins=xBinning, weights=y2_ETA_0_weights+y2_ETA_1_weights+y2_ETA_2_weights+y2_ETA_3_weights+y2_ETA_4_weights+y2_ETA_5_weights+y2_ETA_6_weights+y2_ETA_7_weights+y2_ETA_8_weights+y2_ETA_9_weights+y2_ETA_10_weights+y2_ETA_11_weights+y2_ETA_12_weights+y2_ETA_13_weights+y2_ETA_14_weights+y2_ETA_15_weights,\
             label="$bg\_vbf\_400\_600$", histtype="step", rwidth=1.0,\
             color=None, edgecolor="#b7a39b", linewidth=1, linestyle="solid",\
             bottom=None, cumulative=False, normed=False, align="mid", orientation="vertical")

    pad.hist(x=xData, bins=xBinning, weights=y2_ETA_0_weights+y2_ETA_1_weights+y2_ETA_2_weights+y2_ETA_3_weights+y2_ETA_4_weights+y2_ETA_5_weights+y2_ETA_6_weights+y2_ETA_7_weights+y2_ETA_8_weights+y2_ETA_9_weights+y2_ETA_10_weights+y2_ETA_11_weights+y2_ETA_12_weights+y2_ETA_13_weights+y2_ETA_14_weights,\
             label="$bg\_vbf\_200\_400$", histtype="step", rwidth=1.0,\
             color=None, edgecolor="#ad998c", linewidth=1, linestyle="solid",\
             bottom=None, cumulative=False, normed=False, align="mid", orientation="vertical")

    pad.hist(x=xData, bins=xBinning, weights=y2_ETA_0_weights+y2_ETA_1_weights+y2_ETA_2_weights+y2_ETA_3_weights+y2_ETA_4_weights+y2_ETA_5_weights+y2_ETA_6_weights+y2_ETA_7_weights+y2_ETA_8_weights+y2_ETA_9_weights+y2_ETA_10_weights+y2_ETA_11_weights+y2_ETA_12_weights+y2_ETA_13_weights,\
             label="$bg\_vbf\_100\_200$", histtype="step", rwidth=1.0,\
             color=None, edgecolor="#9b8e82", linewidth=1, linestyle="solid",\
             bottom=None, cumulative=False, normed=False, align="mid", orientation="vertical")

    pad.hist(x=xData, bins=xBinning, weights=y2_ETA_0_weights+y2_ETA_1_weights+y2_ETA_2_weights+y2_ETA_3_weights+y2_ETA_4_weights+y2_ETA_5_weights+y2_ETA_6_weights+y2_ETA_7_weights+y2_ETA_8_weights+y2_ETA_9_weights+y2_ETA_10_weights+y2_ETA_11_weights+y2_ETA_12_weights,\
             label="$bg\_vbf\_0\_100$", histtype="step", rwidth=1.0,\
             color=None, edgecolor="#876656", linewidth=1, linestyle="solid",\
             bottom=None, cumulative=False, normed=False, align="mid", orientation="vertical")

    pad.hist(x=xData, bins=xBinning, weights=y2_ETA_0_weights+y2_ETA_1_weights+y2_ETA_2_weights+y2_ETA_3_weights+y2_ETA_4_weights+y2_ETA_5_weights+y2_ETA_6_weights+y2_ETA_7_weights+y2_ETA_8_weights+y2_ETA_9_weights+y2_ETA_10_weights+y2_ETA_11_weights,\
             label="$bg\_dip\_1600\_inf$", histtype="step", rwidth=1.0,\
             color=None, edgecolor="#afcec6", linewidth=1, linestyle="solid",\
             bottom=None, cumulative=False, normed=False, align="mid", orientation="vertical")

    pad.hist(x=xData, bins=xBinning, weights=y2_ETA_0_weights+y2_ETA_1_weights+y2_ETA_2_weights+y2_ETA_3_weights+y2_ETA_4_weights+y2_ETA_5_weights+y2_ETA_6_weights+y2_ETA_7_weights+y2_ETA_8_weights+y2_ETA_9_weights+y2_ETA_10_weights,\
             label="$bg\_dip\_1200\_1600$", histtype="step", rwidth=1.0,\
             color=None, edgecolor="#84c1a3", linewidth=1, linestyle="solid",\
             bottom=None, cumulative=False, normed=False, align="mid", orientation="vertical")

    pad.hist(x=xData, bins=xBinning, weights=y2_ETA_0_weights+y2_ETA_1_weights+y2_ETA_2_weights+y2_ETA_3_weights+y2_ETA_4_weights+y2_ETA_5_weights+y2_ETA_6_weights+y2_ETA_7_weights+y2_ETA_8_weights+y2_ETA_9_weights,\
             label="$bg\_dip\_800\_1200$", histtype="step", rwidth=1.0,\
             color=None, edgecolor="#89a8a0", linewidth=1, linestyle="solid",\
             bottom=None, cumulative=False, normed=False, align="mid", orientation="vertical")

    pad.hist(x=xData, bins=xBinning, weights=y2_ETA_0_weights+y2_ETA_1_weights+y2_ETA_2_weights+y2_ETA_3_weights+y2_ETA_4_weights+y2_ETA_5_weights+y2_ETA_6_weights+y2_ETA_7_weights+y2_ETA_8_weights,\
             label="$bg\_dip\_600\_800$", histtype="step", rwidth=1.0,\
             color=None, edgecolor="#829e8c", linewidth=1, linestyle="solid",\
             bottom=None, cumulative=False, normed=False, align="mid", orientation="vertical")

    pad.hist(x=xData, bins=xBinning, weights=y2_ETA_0_weights+y2_ETA_1_weights+y2_ETA_2_weights+y2_ETA_3_weights+y2_ETA_4_weights+y2_ETA_5_weights+y2_ETA_6_weights+y2_ETA_7_weights,\
             label="$bg\_dip\_400\_600$", histtype="step", rwidth=1.0,\
             color=None, edgecolor="#adbcc6", linewidth=1, linestyle="solid",\
             bottom=None, cumulative=False, normed=False, align="mid", orientation="vertical")

    pad.hist(x=xData, bins=xBinning, weights=y2_ETA_0_weights+y2_ETA_1_weights+y2_ETA_2_weights+y2_ETA_3_weights+y2_ETA_4_weights+y2_ETA_5_weights+y2_ETA_6_weights,\
             label="$bg\_dip\_200\_400$", histtype="step", rwidth=1.0,\
             color=None, edgecolor="#7a8e99", linewidth=1, linestyle="solid",\
             bottom=None, cumulative=False, normed=False, align="mid", orientation="vertical")

    pad.hist(x=xData, bins=xBinning, weights=y2_ETA_0_weights+y2_ETA_1_weights+y2_ETA_2_weights+y2_ETA_3_weights+y2_ETA_4_weights+y2_ETA_5_weights,\
             label="$bg\_dip\_100\_200$", histtype="step", rwidth=1.0,\
             color=None, edgecolor="#758991", linewidth=1, linestyle="solid",\
             bottom=None, cumulative=False, normed=False, align="mid", orientation="vertical")

    pad.hist(x=xData, bins=xBinning, weights=y2_ETA_0_weights+y2_ETA_1_weights+y2_ETA_2_weights+y2_ETA_3_weights+y2_ETA_4_weights,\
             label="$bg\_dip\_0\_100$", histtype="step", rwidth=1.0,\
             color=None, edgecolor="#688296", linewidth=1, linestyle="solid",\
             bottom=None, cumulative=False, normed=False, align="mid", orientation="vertical")

    pad.hist(x=xData, bins=xBinning, weights=y2_ETA_0_weights+y2_ETA_1_weights+y2_ETA_2_weights+y2_ETA_3_weights,\
             label="$signal\_2pt4TeVL$", histtype="step", rwidth=1.0,\
             color=None, edgecolor="#6d7a84", linewidth=1, linestyle="solid",\
             bottom=None, cumulative=False, normed=False, align="mid", orientation="vertical")

    pad.hist(x=xData, bins=xBinning, weights=y2_ETA_0_weights+y2_ETA_1_weights+y2_ETA_2_weights,\
             label="$signal\_2pt2TeVL$", histtype="step", rwidth=1.0,\
             color=None, edgecolor="#7c99d1", linewidth=1, linestyle="solid",\
             bottom=None, cumulative=False, normed=False, align="mid", orientation="vertical")

    pad.hist(x=xData, bins=xBinning, weights=y2_ETA_0_weights+y2_ETA_1_weights,\
             label="$signal\_2TeVL$", histtype="step", rwidth=1.0,\
             color=None, edgecolor="#7f7f9b", linewidth=1, linestyle="solid",\
             bottom=None, cumulative=False, normed=False, align="mid", orientation="vertical")

    pad.hist(x=xData, bins=xBinning, weights=y2_ETA_0_weights,\
             label="$signal\_1pt8TeVL$", histtype="step", rwidth=1.0,\
             color=None, edgecolor="#aaa5bf", linewidth=1, linestyle="solid",\
             bottom=None, cumulative=False, normed=False, align="mid", orientation="vertical")


    # Axis
    plt.rc('text',usetex=False)
    plt.xlabel(r"\eta [ j_{1} ] ",\
               fontsize=16,color="black")
    plt.ylabel(r"$\mathrm{Events}$ $(\mathcal{L}_{\mathrm{int}} = 40.0\ \mathrm{fb}^{-1})$ ",\
               fontsize=16,color="black")

    # Boundary of y-axis
    ymax=(y2_ETA_0_weights+y2_ETA_1_weights+y2_ETA_2_weights+y2_ETA_3_weights+y2_ETA_4_weights+y2_ETA_5_weights+y2_ETA_6_weights+y2_ETA_7_weights+y2_ETA_8_weights+y2_ETA_9_weights+y2_ETA_10_weights+y2_ETA_11_weights+y2_ETA_12_weights+y2_ETA_13_weights+y2_ETA_14_weights+y2_ETA_15_weights+y2_ETA_16_weights+y2_ETA_17_weights+y2_ETA_18_weights+y2_ETA_19_weights).max()*1.1
    ymin=0 # linear scale
    #ymin=min([x for x in (y2_ETA_0_weights+y2_ETA_1_weights+y2_ETA_2_weights+y2_ETA_3_weights+y2_ETA_4_weights+y2_ETA_5_weights+y2_ETA_6_weights+y2_ETA_7_weights+y2_ETA_8_weights+y2_ETA_9_weights+y2_ETA_10_weights+y2_ETA_11_weights+y2_ETA_12_weights+y2_ETA_13_weights+y2_ETA_14_weights+y2_ETA_15_weights+y2_ETA_16_weights+y2_ETA_17_weights+y2_ETA_18_weights+y2_ETA_19_weights) if x])/100. # log scale
    plt.gca().set_ylim(ymin,ymax)

    # Log/Linear scale for X-axis
    plt.gca().set_xscale("linear")
    #plt.gca().set_xscale("log",nonposx="clip")

    # Log/Linear scale for Y-axis
    plt.gca().set_yscale("linear")
    #plt.gca().set_yscale("log",nonposy="clip")

    # Legend
    plt.legend(bbox_to_anchor=(1.05,1), loc=2, borderaxespad=0.)

    # Saving the image
    plt.savefig('../../HTML/MadAnalysis5job_0/selection_1.png')
    plt.savefig('../../PDF/MadAnalysis5job_0/selection_1.png')
    plt.savefig('../../DVI/MadAnalysis5job_0/selection_1.eps')

# Running!
if __name__ == '__main__':
    selection_1()
